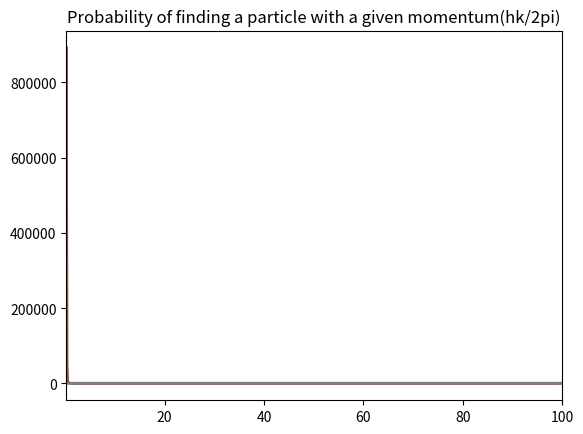

Generate this figure with matplotlib:

import numpy as np
import math
import matplotlib.pyplot as plt


im = complex(0.0, 1.0)
X = np.linspace(0, 100, 1001)
K = np.linspace(0, 100, 1001)
hbar2 = 0.076199682
k0 = 0.2
x0 = 50.00


psi1 = np.zeros(len(X), complex)
psi2 = np.zeros(len(X), float)

for i in range(len(X)):
  psi1[i] = np.exp(im*k0*X[i]).real + im*np.exp(im*k0*X[i]).imag

print("Exponential Wave-function")
plt.plot(X, psi1.real)
plt.title('Real part of Exp(ikx)')
plt.show()
plt.plot(X, abs(psi1)**2)
plt.title('Probability of finding a particle at a given position(x)')
plt.show()
ftpsi1 = np.fft.fft(psi1)
psi2 = ftpsi1
plt.plot(X, ftpsi1.real)
plt.title('Fourier Transform of Exp(ikx)')
plt.show()
plt.plot(X, abs(ftpsi1)**2)
plt.title('Probability of finding a particle with a given momentum(hk/2pi): (Not Normalized)')
plt.show()
print("Delta Wave-Function")
plt.plot(X, psi2.real)
plt.title('Delta(x)')
plt.show()
plt.plot(X, abs(psi2)**2)
plt.title('Probability of finding a particle at a given position(x): (Not Normalized)')
plt.show()
ftpsi2 = np.fft.fft(psi2)
ftpsi2 = ftpsi2/1000.0
plt.plot(X, ftpsi2.real)
plt.xlim(0.2, 100)
plt.title('Fourier Transform of Delta(x)')
plt.show()
plt.plot(X, abs(ftpsi2)**2)
plt.title('Probability of finding a particle with a given momentum(hk/2pi)')
plt.show()